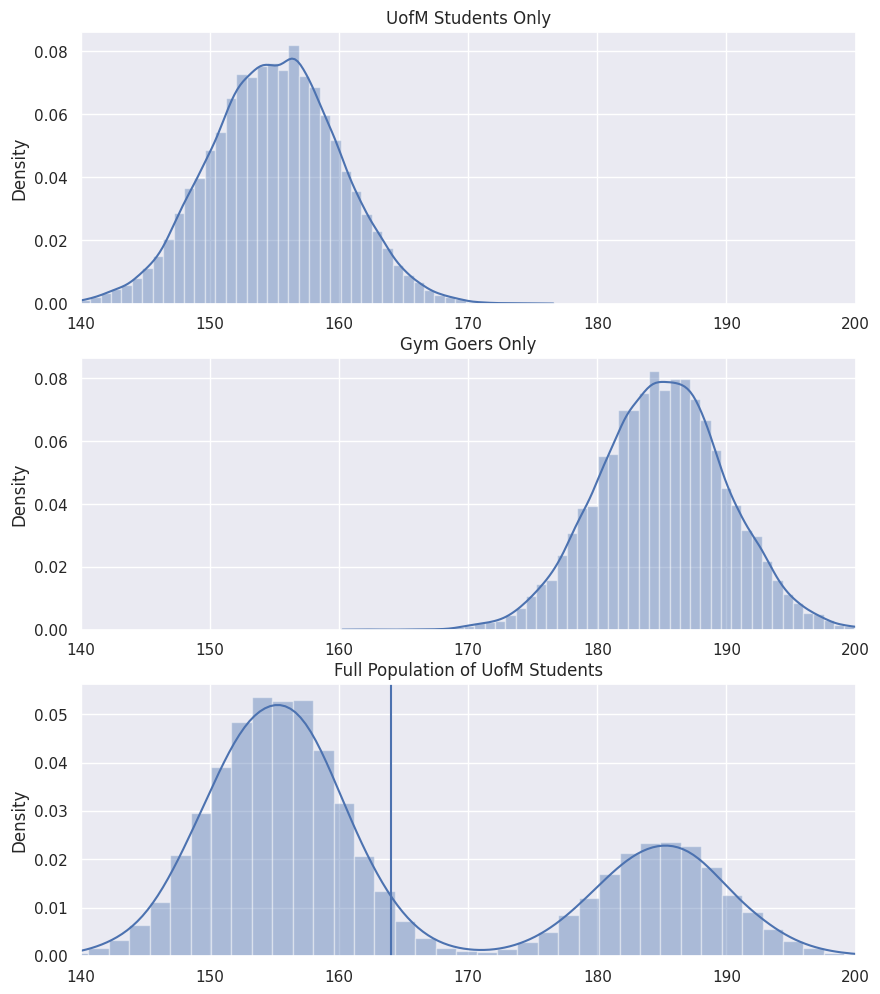

The matplotlib source for this figure: (Note: this script raises an exception after producing the figure.)
# Import the packages that we will be using for the tutorial
import numpy as np # for sampling for the distributions
import matplotlib.pyplot as plt # for basic plotting 
import seaborn as sns; sns.set() # for plotting of the histograms

# Recreate the simulations from the video 
mean_uofm = 155
sd_uofm = 5
mean_gym = 185 
sd_gym = 5 
gymperc = .3
totalPopSize = 40000

# Create the two subgroups
uofm_students = np.random.normal(mean_uofm, sd_uofm, int(totalPopSize * (1 - gymperc)))
students_at_gym = np.random.normal(mean_gym, sd_gym, int(totalPopSize * (gymperc)))

# Create the population from the subgroups
population = np.append(uofm_students, students_at_gym)

# Set up the figure for plotting
plt.figure(figsize=(10,12))

# Plot the UofM students only
plt.subplot(3,1,1)
sns.distplot(uofm_students)
plt.title("UofM Students Only")
plt.xlim([140,200])

# Plot the Gym Goers only
plt.subplot(3,1,2)
sns.distplot(students_at_gym)
plt.title("Gym Goers Only")
plt.xlim([140,200])

# Plot both groups together
plt.subplot(3,1,3)
sns.distplot(population)
plt.title("Full Population of UofM Students")
plt.axvline(x = np.mean(population))
plt.xlim([140,200])

plt.show()

# Simulation parameters
numberSamps = 5000
sampSize = 50

# Get the sampling distribution of the mean from only the gym
mean_distribution = np.empty(numberSamps)
for i in xrange(numberSamps):
    random_students = np.random.choice(population, sampSize)
    mean_distribution[i] = np.mean(random_students)
    
# Plot the population and the biased sampling distribution
plt.figure(figsize = (10,8))

# Plotting the population again
plt.subplot(2,1,1)
sns.distplot(population)
plt.title("Full Population of UofM Students")
plt.axvline(x = np.mean(population))
plt.xlim([140,200])

# Plotting the sampling distribution
plt.subplot(2,1,2)
sns.distplot(mean_distribution)
plt.title("Sampling Distribution of the Mean Weight of Gym Goers")
plt.axvline(x = np.mean(population))
plt.axvline(x = np.mean(mean_distribution), color = "black")
plt.xlim([140,200])

plt.show()

# Simulation parameters
numberSamps = 5000
sampSize = 3

# Get the sampling distribution of the mean from only the gym
mean_distribution = np.empty(numberSamps)
for i in xrange(numberSamps):
    random_students = np.random.choice(students_at_gym, sampSize)
    mean_distribution[i] = np.mean(random_students) 
    

# Plot the population and the biased sampling distribution
plt.figure(figsize = (10,8))

# Plotting the population again
plt.subplot(2,1,1)
sns.distplot(population)
plt.title("Full Population of UofM Students")
plt.axvline(x = np.mean(population))
plt.xlim([140,200])

# Plotting the sampling distribution
plt.subplot(2,1,2)
sns.distplot(mean_distribution)
plt.title("Sampling Distribution of the Mean Weight of Gym Goers")
plt.axvline(x = np.mean(population))
plt.axvline(x = np.mean(students_at_gym), color = "black")
plt.xlim([140,200])

plt.show()